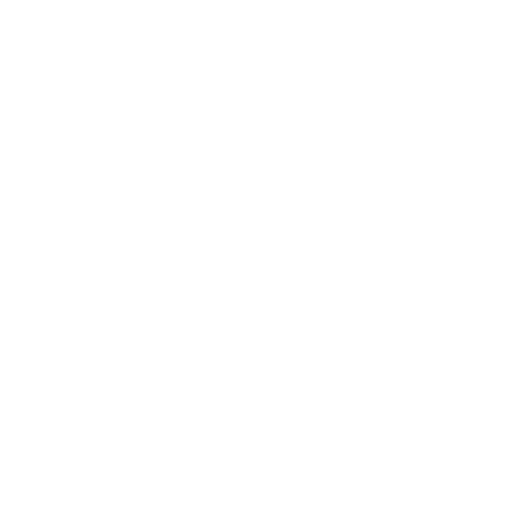
t = 0.00 s
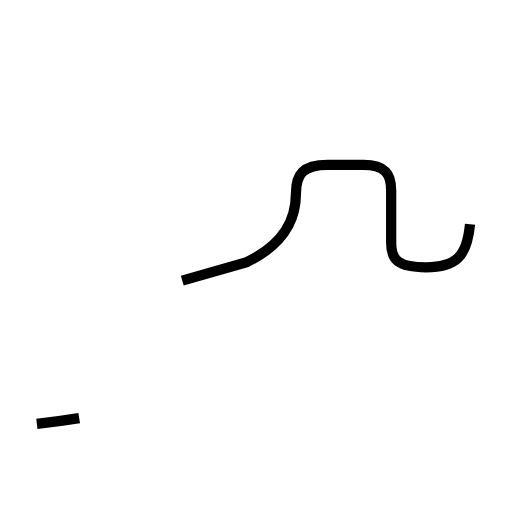
t = 1.47 s
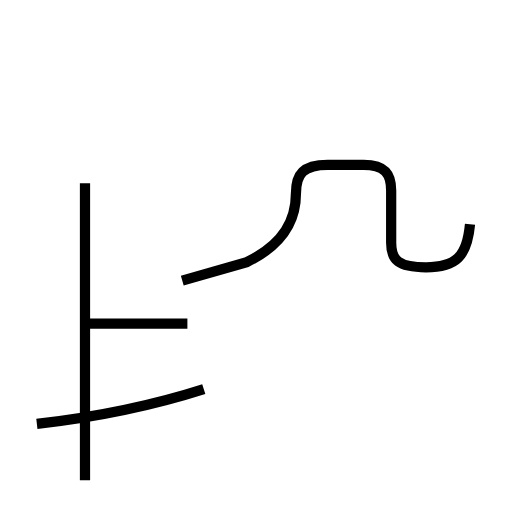
t = 3.02 s
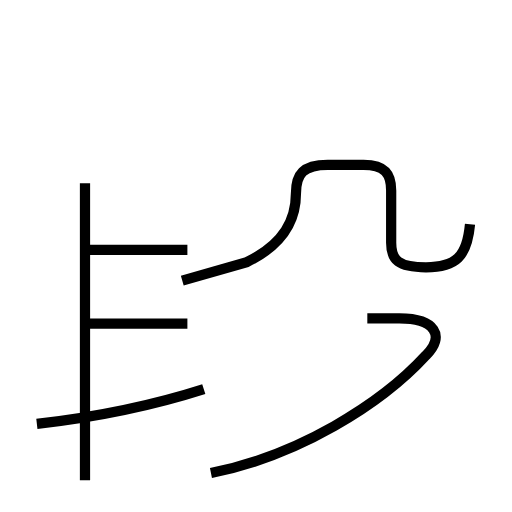
t = 4.34 s
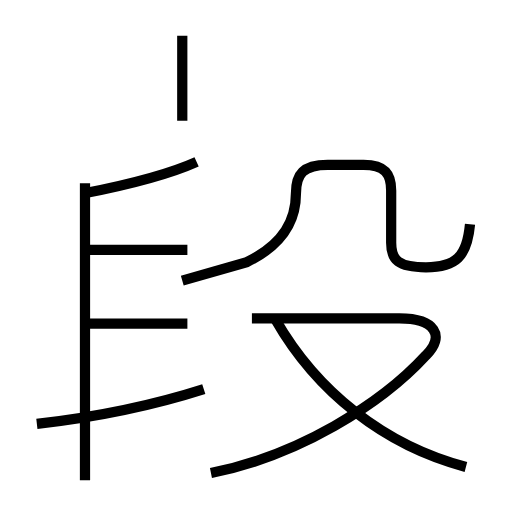
t = 6.00 s
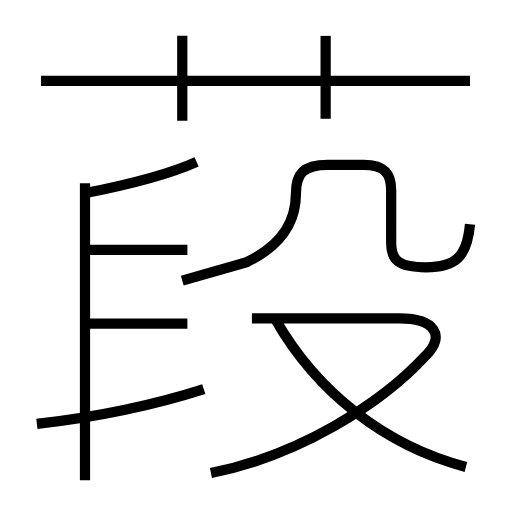
t = 7.50 s

The animated SVG that drew these frames (rendered in a browser with its animation timeline set to each time). Animation: 11 SMIL elements (animate=11); one cycle of 7.50 s.

<?xml version='1.0' encoding='utf-8'?>
<svg viewBox="0.0 -6.0 50.0 50.0" version="1.1" xmlns="http://www.w3.org/2000/svg"><rect x="-1000" y="-1000" width="2000" height="2000" stroke="white" fill="white" /><g style="fill:none;stroke:#000000;stroke-width:1"><path d="M 45.9 -22.1 C 45.6 -18.9 44.5 -17.9 41.6 -17.9 C 38.9 -17.9 38.2 -18.6 38.2 -20.3 L 38.2 -25.4 C 38.2 -27.0 37.6 -27.9 35.5 -27.9 L 32.0 -27.9 C 29.6 -27.9 28.9 -27.0 28.9 -25.1 C 28.9 -22.6 27.8 -20.2 24.1 -18.4 L 17.8 -16.6 " transform="translate(0.0 38.0)" stroke-dasharray="44.82472738570462" stroke-dashoffset="44.82472738570462"><animate attributeName="stroke-dashoffset" from="44.82472738570462" to="0" dur="1.3447418215711386s" begin="0s" fill="freeze" /></path><path d="M 3.6 -2.6 C 8.8 -3.2 14.6 -4.3 19.9 -6.0 " transform="translate(0.0 38.0)" stroke-dasharray="16.676358604140344" stroke-dashoffset="16.676358604140344"><animate attributeName="stroke-dashoffset" from="16.676358604140344" to="0" dur="0.5002907581242103s" begin="1.3447418215711386s" fill="freeze" /></path><path d="M 8.3 2.9 L 8.3 -26.1 " transform="translate(0.0 38.0)" stroke-dasharray="29.0" stroke-dashoffset="29.0"><animate attributeName="stroke-dashoffset" from="29.0" to="0" dur="0.87s" begin="1.8450325796953488s" fill="freeze" /></path><path d="M 18.3 -12.4 L 8.2 -12.4 " transform="translate(0.0 38.0)" stroke-dasharray="10.100000000000001" stroke-dashoffset="10.100000000000001"><animate attributeName="stroke-dashoffset" from="10.100000000000001" to="0" dur="0.30300000000000005s" begin="2.715032579695349s" fill="freeze" /></path><path d="M 18.3 -19.6 L 8.2 -19.6 " transform="translate(0.0 38.0)" stroke-dasharray="10.100000000000001" stroke-dashoffset="10.100000000000001"><animate attributeName="stroke-dashoffset" from="10.100000000000001" to="0" dur="0.30300000000000005s" begin="3.018032579695349s" fill="freeze" /></path><path d="M 20.6 2.2 C 29.1 0.5 37.2 -4.5 41.6 -9.3 C 43.5 -11.2 42.5 -12.9 39.0 -12.9 L 24.6 -12.9 " transform="translate(0.0 38.0)" stroke-dasharray="45.163357185127325" stroke-dashoffset="45.163357185127325"><animate attributeName="stroke-dashoffset" from="45.163357185127325" to="0" dur="1.3549007155538197s" begin="3.321032579695349s" fill="freeze" /></path><path d="M 45.5 1.6 C 37.5 -0.5 30.9 -5.8 26.9 -12.8 " transform="translate(0.0 38.0)" stroke-dasharray="24.155020274041576" stroke-dashoffset="24.155020274041576"><animate attributeName="stroke-dashoffset" from="24.155020274041576" to="0" dur="0.7246506082212473s" begin="4.675933295249169s" fill="freeze" /></path><path d="M 8.1 -25.1 C 12.2 -25.9 16.1 -26.8 19.2 -28.2 " transform="translate(0.0 38.0)" stroke-dasharray="11.5494783160454" stroke-dashoffset="11.5494783160454"><animate attributeName="stroke-dashoffset" from="11.5494783160454" to="0" dur="0.346484349481362s" begin="5.400583903470416s" fill="freeze" /></path><path d="M 17.8 -32.2 L 17.8 -40.5 " transform="translate(0.0 38.0)" stroke-dasharray="8.299999999999997" stroke-dashoffset="8.299999999999997"><animate attributeName="stroke-dashoffset" from="8.299999999999997" to="0" dur="0.24899999999999992s" begin="5.747068252951778s" fill="freeze" /></path><path d="M 45.9 -36.1 L 4.0 -36.1 " transform="translate(0.0 38.0)" stroke-dasharray="41.9" stroke-dashoffset="41.9"><animate attributeName="stroke-dashoffset" from="41.9" to="0" dur="1.257s" begin="5.996068252951778s" fill="freeze" /></path><path d="M 31.8 -32.4 L 31.8 -40.5" transform="translate(0.0 38.0)" stroke-dasharray="8.100000000000001" stroke-dashoffset="8.100000000000001"><animate attributeName="stroke-dashoffset" from="8.100000000000001" to="0" dur="0.24300000000000002s" begin="7.253068252951778s" fill="freeze" /></path></g></svg>
